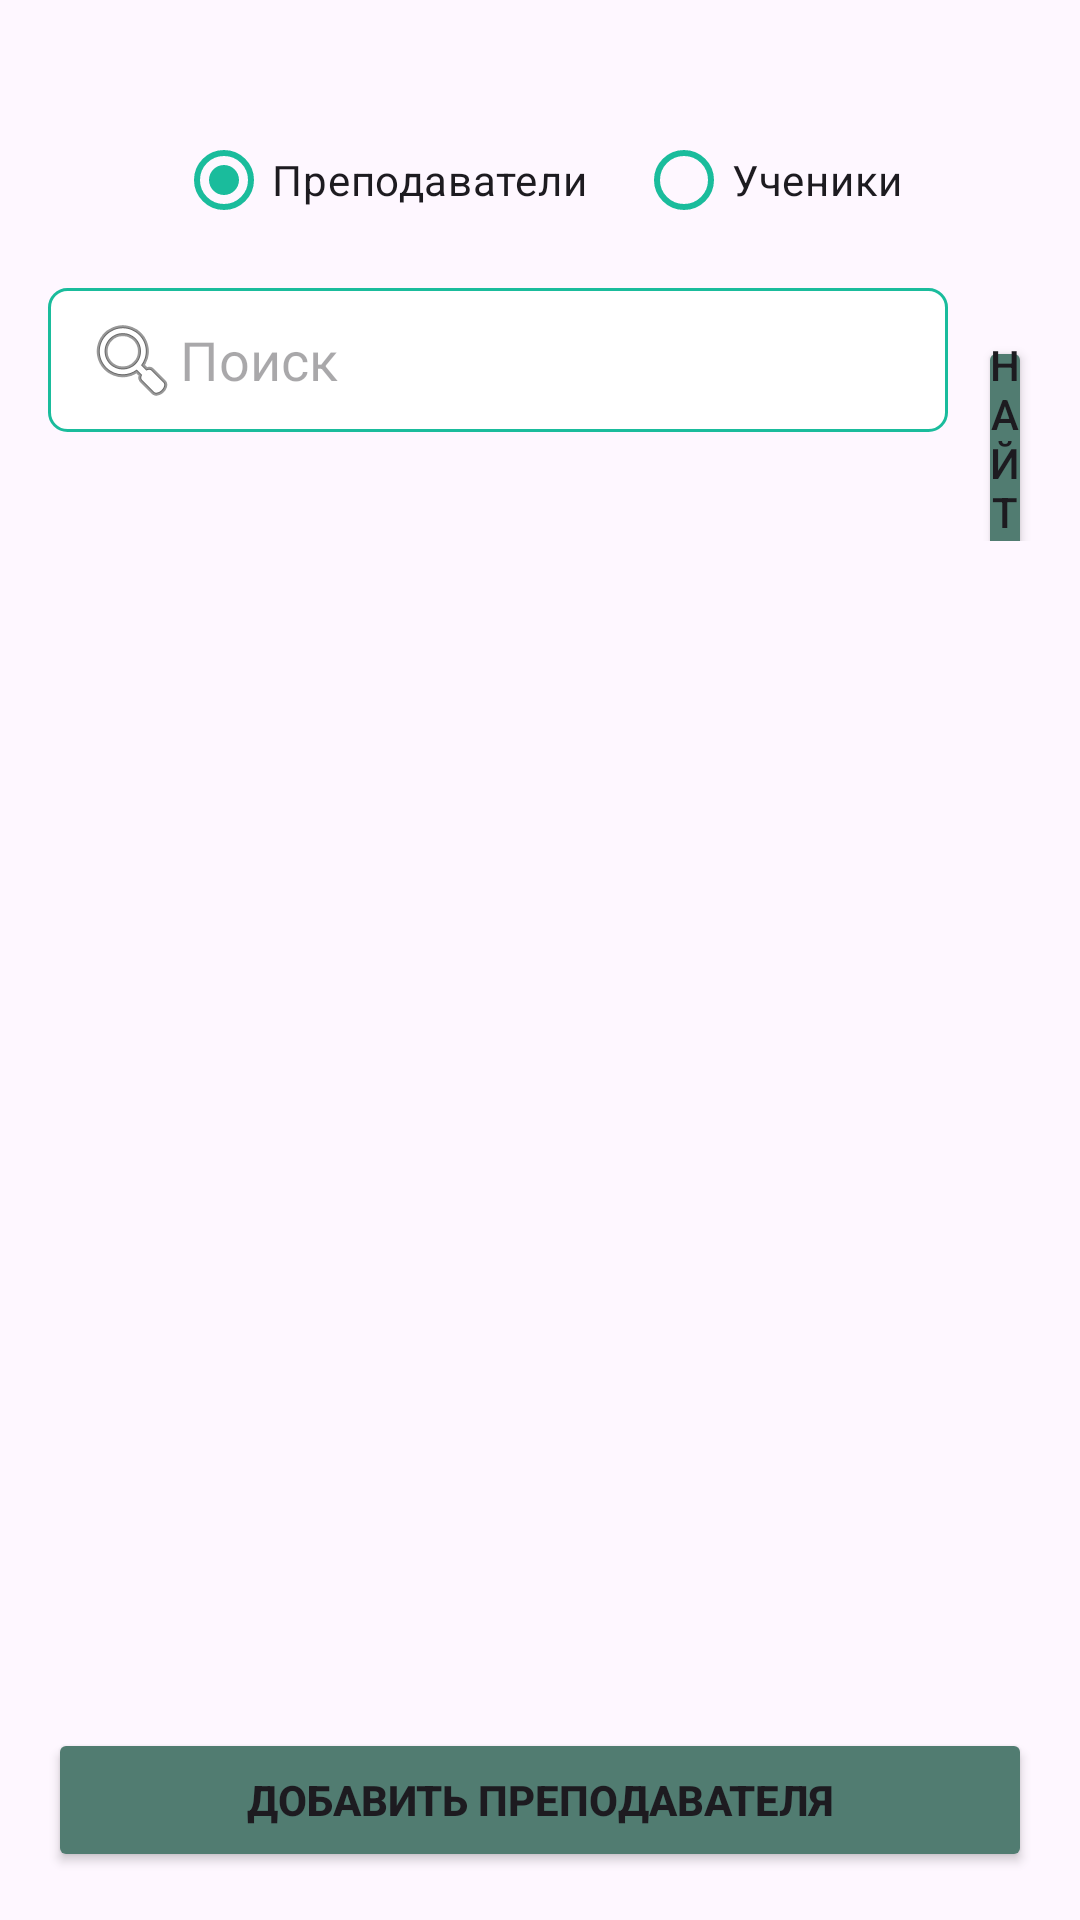

Reconstruct the res/layout file that produces this screen, plus the resources it refers to.
<!-- AndroidManifest.xml: application theme Theme.ONE -->
<!-- res/layout/fragment_users.xml -->
<?xml version="1.0" encoding="utf-8"?>
<LinearLayout xmlns:android="http://schemas.android.com/apk/res/android"
    xmlns:app="http://schemas.android.com/apk/res-auto"
    android:orientation="vertical"
    android:padding="16dp"
    android:layout_width="match_parent"
    android:layout_height="match_parent">

    
    <RadioGroup
        android:layout_marginTop="20dp"
        android:id="@+id/switchRoleGroup"
        android:layout_width="wrap_content"
        android:layout_height="wrap_content"
        android:orientation="horizontal"
        android:layout_gravity="center_horizontal"
        android:layout_marginBottom="12dp">

        <RadioButton
            android:id="@+id/teachersRadioButton"
            android:layout_width="wrap_content"
            android:layout_height="wrap_content"
            android:text="Преподаватели"
            android:checked="true"
            app:buttonTint="@color/mint"/>


        <RadioButton
            android:id="@+id/studentsRadioButton"
            android:layout_width="wrap_content"
            android:layout_height="wrap_content"
            android:text="Ученики"
            android:layout_marginStart="16dp"
            app:buttonTint="@color/mint"/>
    </RadioGroup>


    <LinearLayout
        android:layout_width="wrap_content"
        android:orientation="horizontal"
        android:layout_height="wrap_content">
        <EditText
            android:id="@+id/searchEditText"
            android:layout_width="300dp"
            android:layout_height="48dp"
            android:layout_marginBottom="8dp"
            android:background="@drawable/search_bg"
            android:drawableStart="@android:drawable/ic_menu_search"
            android:hint="Поиск"
            android:paddingStart="12dp" />

        <Button
            android:id="@+id/searchButton"
            android:layout_marginLeft="10dp"
            android:layout_width="wrap_content"
            android:layout_height="wrap_content"
            android:backgroundTint="@color/green"
            android:text="Найти"
            android:padding="0dp"/>
    </LinearLayout>

    <androidx.recyclerview.widget.RecyclerView
        android:id="@+id/teacherRecyclerView"
        android:layout_width="match_parent"
        android:layout_height="0dp"
        android:layout_weight="1"
        android:clipToPadding="false"
        android:paddingBottom="8dp" />

    <Button
        android:id="@+id/addTeacherButton"
        android:layout_width="match_parent"
        android:layout_height="wrap_content"
        android:backgroundTint="@color/green"
        android:text="Добавить преподавателя"
        android:textStyle="bold"/>
</LinearLayout>
<!-- resources referenced by this layout -->
<resources>
  <color name="green">#517C71</color>
  <color name="mint">#1ABC9C</color>
  <!-- drawable search_bg (drawable) -->
  <shape xmlns:android="http://schemas.android.com/apk/res/android"
      android:shape="rectangle">
      <solid android:color="@android:color/white"/>
      <stroke android:width="1dp" android:color="@color/mint"/>
      <corners android:radius="6dp"/>
      <padding android:left="8dp" android:top="8dp" android:right="8dp" android:bottom="8dp"/>
  </shape>
  <style name="Theme.ONE" parent="Theme.Material3.DayNight.NoActionBar"> </style>
</resources>
